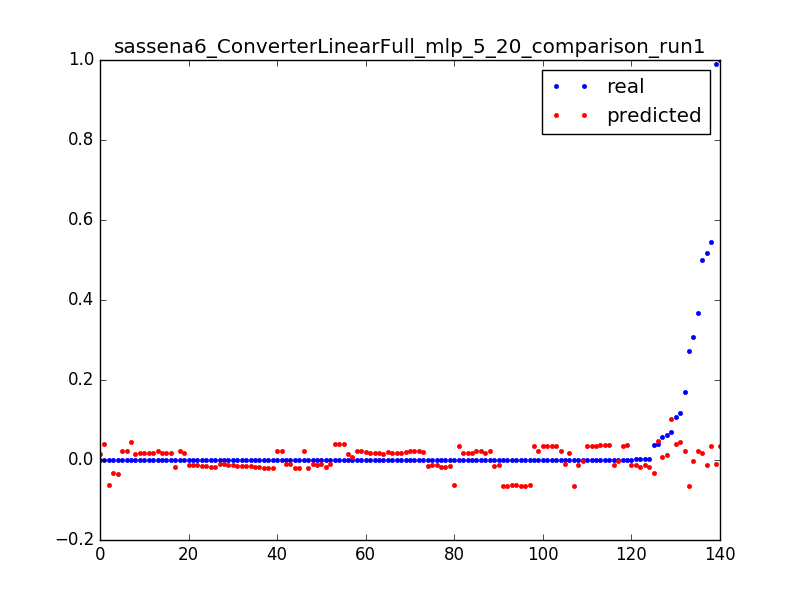

Source data for this figure (header and first rows):
0.06297515253375073, 0.0132441940364, 0.0031847133757961785
0.0001656, 0.01376, 0.006369
3.277302321461695e-05, 0.01429, 0.009554
0.0001052, -0.03396, 0.003185
0.03661, -0.03319, 0.006369
6.694402989230066e-05, -0.03243, 0.009554
0.0001053, 0.02293, 0.003185
0.1696, 0.02284, 0.006369
0.3672, 0.02275, 0.009554
0.0001616, 0.02266, 0.01274
0.0005162, 0.02256, 0.01592
0.0001611, 0.02247, 0.01911
0.0003395, 0.02238, 0.02229
0.0001613, 0.02229, 0.02548
0.0003392, 0.0222, 0.02866
0.0001607, 0.02211, 0.03185
0.00025, 0.02202, 0.03503
0.0002502, 0.02193, 0.03822
0.0002499, 0.02184, 0.0414
0.0002202, 0.02175, 0.04459
0.0001904, 0.02165, 0.04777
0.0003392, 0.02156, 0.05096
0.0001287, 0.02147, 0.05414
0.0003709, 0.02138, 0.05732
0.0001614, 0.02129, 0.06051
0.0002498, 0.0212, 0.06369
0.0002502, 0.02111, 0.06688
0.0002483, 0.02102, 0.07006
0.0002499, 0.02093, 0.07325
0.2722, -0.06453, 0.003185
0.0005187, -0.06439, 0.006369
0.0003404, -0.06426, 0.009554
0.0003399, -0.06412, 0.01274
0.00034, -0.06398, 0.01592
0.0003406, -0.06384, 0.01911
0.0002511, -0.0637, 0.02229
0.00034, -0.06357, 0.02548
0.0003409, -0.06343, 0.02866
0.00034, -0.06329, 0.03185
6.457253319257686e-05, -0.06315, 0.03503
0.07083, 0.1034, 0.003185
0.03892, 0.04855, 0.003185
0.5459, 0.03623, 0.003185
0.001194, 0.03627, 0.006369
0.0006809, 0.03631, 0.009554
0.0006813, 0.03635, 0.01274
0.0006818, 0.03639, 0.01592
0.3086, -0.002322, 0.003185
0.0008749, -0.00244, 0.006369
0.0005606, -0.002557, 0.009554
0.1084, 0.04049, 0.003185
0.0001644, 0.04039, 0.006369
0.0001645, 0.04029, 0.009554
0.0001647, 0.04019, 0.01274
3.280301295887416e-05, 0.04009, 0.01592
0.05866, 0.006462, 0.003185
0.000167, 0.006963, 0.006369
0.9906, -0.009029, 0.003185
0.0001624, -0.009297, 0.006369
0.0001615, -0.009566, 0.009554
0.0001615, -0.009834, 0.01274
... 80 more rows
